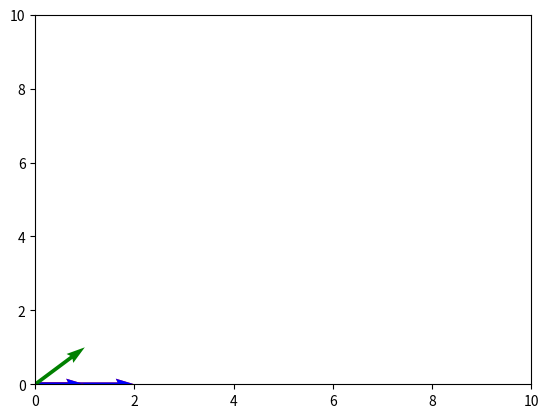

The matplotlib source for this figure:
import numpy as np
import matplotlib.pyplot as plt



#task 1 and 2 vector rotation and identity matrix
vecA = np.array([2,0])
MatrixM = np.array([[0,-1],[1,0]])

#identity matrix used for debugging purpose
I = np.eye(2)

v_rotated = MatrixM @ vecA
v_output = I @ vecA
print("the value of rotated vector is :",v_rotated)

print("the value is : ",v_output)
plt.quiver(0,0,2,0,angles='xy',scale_units='xy',scale=1,color='red')
#plt.quiver(0,0,v_rotated[0],v_rotated[1],angles='xy',scale_units='xy',scale=1,color='blue')
plt.quiver(0,0,v_output[0],v_output[1],angles='xy',scale_units='xy',scale=1,color='blue')


plt.xlim(-5,9)
plt.ylim(-5,9)
plt.grid()
plt.show()



#task 3 inverse matrix
original_vector = np.array([3,2])
scramble_matrix = np.array([[2,1],[1,3]])
encrypted_matrix = scramble_matrix @ original_vector

print("the scrambled matrix multiplication is : ",encrypted_matrix)

inv_matrix = np.linalg.inv(scramble_matrix)
decrypted_vector = inv_matrix @ encrypted_matrix
print('the decrypted vector is : ',decrypted_vector)



#task 4 eigen vectors
matrixM = np.array([[1,1],[0,1]])
vectorV = np.array([1,0])
v_new = matrixM @ vectorV
print("the v_new vector is ",v_new)
plt.quiver(0, 0, 1, 0, angles='xy', scale_units='xy',scale=1,color='red')
plt.quiver(0, 0, v_new[0], v_new[1], angles='xy', scale_units='xy',scale=1, color='blue')

v2 = np.array([0,1])
v_new2 = matrixM @ v2
print('the next vector v2 is : ',v_new2)
plt.quiver(0,0,v_new2[0],v_new2[1],angles='xy', scale_units='xy',scale=1, color='green')

plt.xlim(0,10)
plt.ylim(0,10)
plt.grid()
plt.show()